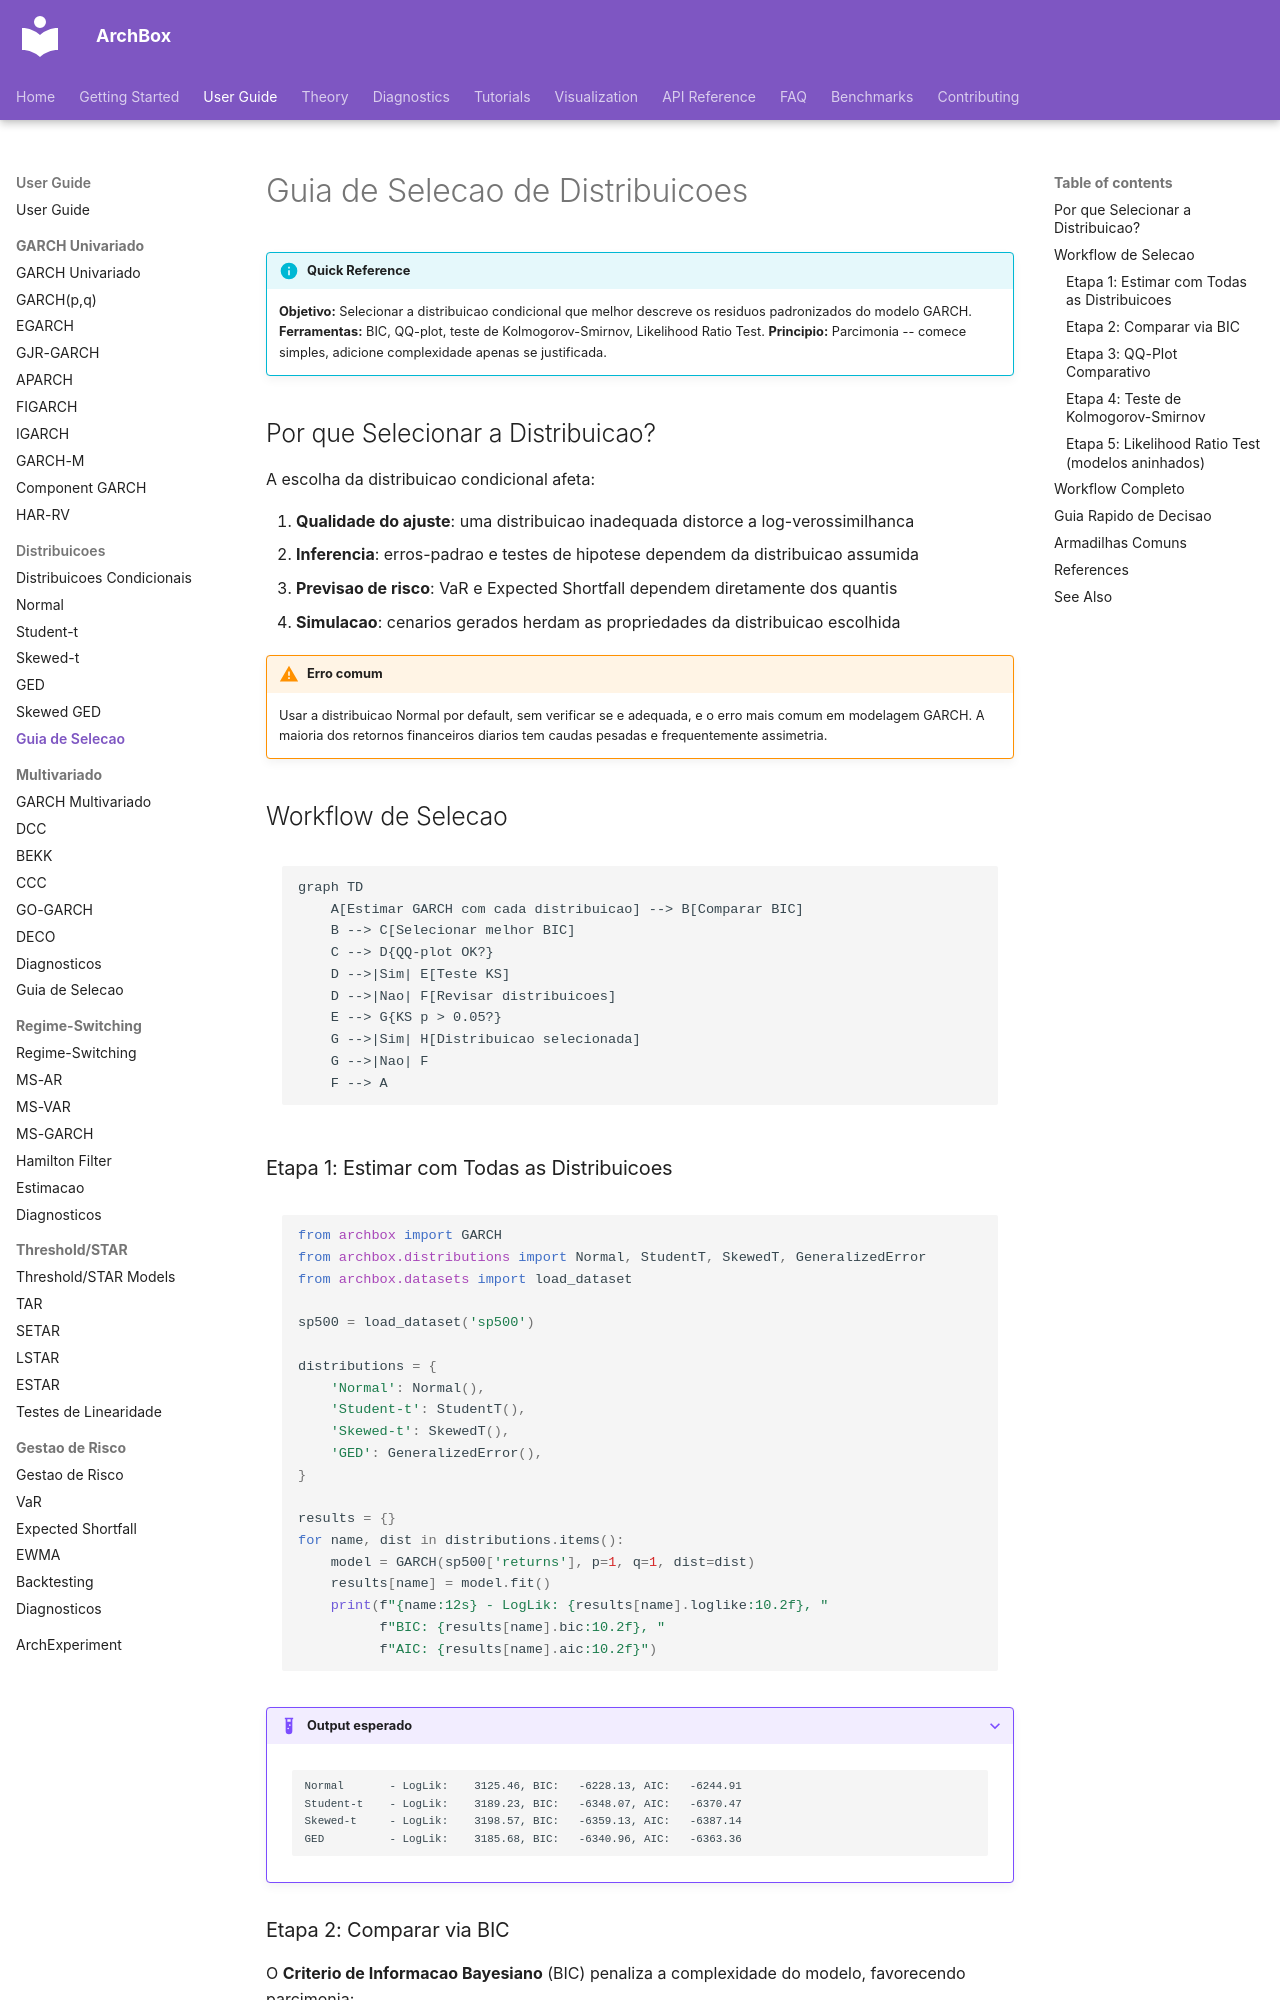

repository: ArchBox-GARCH-Models/archbox · page: user-guide/distributions/choosing/index.html · generator: mkdocs

---
title: "Guia de Selecao de Distribuicoes"
description: "Workflow completo para selecionar a distribuicao condicional ideal para modelos GARCH usando BIC, QQ-plots e testes estatisticos."
---

# Guia de Selecao de Distribuicoes

!!! info "Quick Reference"
    **Objetivo:** Selecionar a distribuicao condicional que melhor descreve os residuos padronizados do modelo GARCH.
    **Ferramentas:** BIC, QQ-plot, teste de Kolmogorov-Smirnov, Likelihood Ratio Test.
    **Principio:** Parcimonia -- comece simples, adicione complexidade apenas se justificada.

## Por que Selecionar a Distribuicao?

A escolha da distribuicao condicional afeta:

1. **Qualidade do ajuste**: uma distribuicao inadequada distorce a log-verossimilhanca
2. **Inferencia**: erros-padrao e testes de hipotese dependem da distribuicao assumida
3. **Previsao de risco**: VaR e Expected Shortfall dependem diretamente dos quantis
4. **Simulacao**: cenarios gerados herdam as propriedades da distribuicao escolhida

!!! warning "Erro comum"
    Usar a distribuicao Normal por default, sem verificar se e adequada, e o erro mais comum em modelagem GARCH. A maioria dos retornos financeiros diarios tem caudas pesadas e frequentemente assimetria.

## Workflow de Selecao

```mermaid
graph TD
    A[Estimar GARCH com cada distribuicao] --> B[Comparar BIC]
    B --> C[Selecionar melhor BIC]
    C --> D{QQ-plot OK?}
    D -->|Sim| E[Teste KS]
    D -->|Nao| F[Revisar distribuicoes]
    E --> G{KS p > 0.05?}
    G -->|Sim| H[Distribuicao selecionada]
    G -->|Nao| F
    F --> A
```

### Etapa 1: Estimar com Todas as Distribuicoes

```python
from archbox import GARCH
from archbox.distributions import Normal, StudentT, SkewedT, GeneralizedError
from archbox.datasets import load_dataset

sp500 = load_dataset('sp500')

distributions = {
    'Normal': Normal(),
    'Student-t': StudentT(),
    'Skewed-t': SkewedT(),
    'GED': GeneralizedError(),
}

results = {}
for name, dist in distributions.items():
    model = GARCH(sp500['returns'], p=1, q=1, dist=dist)
    results[name] = model.fit()
    print(f"{name:12s} - LogLik: {results[name].loglike:10.2f}, "
          f"BIC: {results[name].bic:10.2f}, "
          f"AIC: {results[name].aic:10.2f}")
```

??? example "Output esperado"
    ```
    Normal       - LogLik:    3125.46, BIC:   -6228.13, AIC:   -6244.91
    Student-t    - LogLik:    3189.23, BIC:   -6348.07, AIC:   -6370.47
    Skewed-t     - LogLik:    3198.57, BIC:   -6359.13, AIC:   -6387.14
    GED          - LogLik:    3185.68, BIC:   -6340.96, AIC:   -6363.36
    ```
